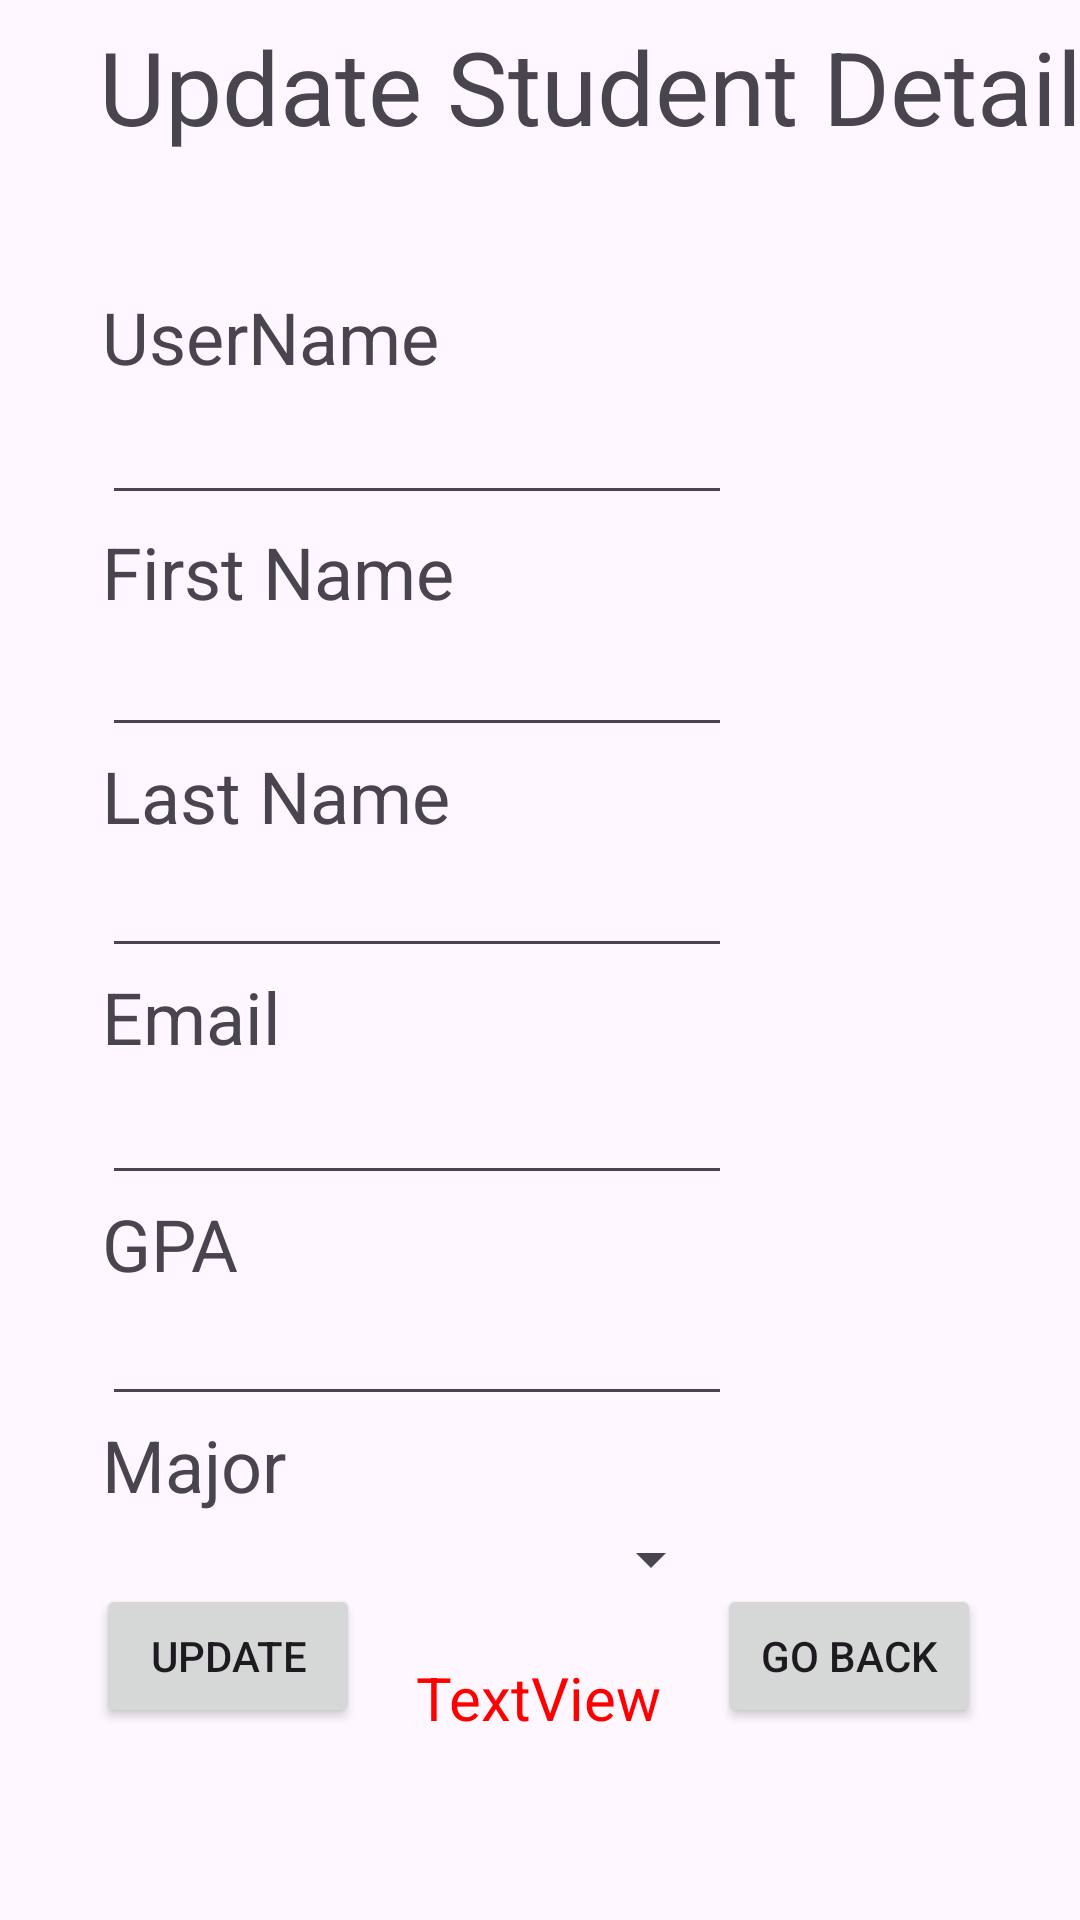

Write the Android layout XML for this screen, with the resource values it uses.
<!-- AndroidManifest.xml: application theme Theme.CIS183_Homework03_StudentRegistration -->
<!-- res/layout/activity_student_update.xml -->
<?xml version="1.0" encoding="utf-8"?>
<androidx.constraintlayout.widget.ConstraintLayout xmlns:android="http://schemas.android.com/apk/res/android"
    xmlns:app="http://schemas.android.com/apk/res-auto"
    xmlns:tools="http://schemas.android.com/tools"
    android:id="@+id/main"
    android:layout_width="match_parent"
    android:layout_height="match_parent"
    tools:context=".StudentUpdate">

    <EditText
        android:id="@+id/et_v_su_username"
        android:layout_width="wrap_content"
        android:layout_height="wrap_content"
        android:layout_marginTop="2dp"
        android:ems="10"
        android:inputType="text"
        app:layout_constraintStart_toStartOf="@+id/s3"
        app:layout_constraintTop_toBottomOf="@+id/s3" />

    <EditText
        android:id="@+id/et_v_su_gpa"
        android:layout_width="wrap_content"
        android:layout_height="wrap_content"
        android:ems="10"
        android:inputType="numberDecimal"
        app:layout_constraintStart_toStartOf="@+id/textView20"
        app:layout_constraintTop_toBottomOf="@+id/textView20" />

    <EditText
        android:id="@+id/et_v_su_lname"
        android:layout_width="wrap_content"
        android:layout_height="wrap_content"
        android:ems="10"
        android:inputType="text"
        app:layout_constraintStart_toStartOf="@+id/textView18"
        app:layout_constraintTop_toBottomOf="@+id/textView18" />

    <TextView
        android:id="@+id/textView18"
        android:layout_width="wrap_content"
        android:layout_height="wrap_content"
        android:text="Last Name"
        android:textSize="24sp"
        app:layout_constraintStart_toStartOf="@+id/et_v_su_fname"
        app:layout_constraintTop_toBottomOf="@+id/et_v_su_fname" />

    <TextView
        android:id="@+id/textView19"
        android:layout_width="wrap_content"
        android:layout_height="wrap_content"
        android:text="Email"
        android:textSize="24sp"
        app:layout_constraintStart_toStartOf="@+id/et_v_su_lname"
        app:layout_constraintTop_toBottomOf="@+id/et_v_su_lname" />

    <TextView
        android:id="@+id/textView20"
        android:layout_width="wrap_content"
        android:layout_height="wrap_content"
        android:text="GPA"
        android:textSize="24sp"
        app:layout_constraintStart_toStartOf="@+id/et_v_su_email"
        app:layout_constraintTop_toBottomOf="@+id/et_v_su_email" />

    <TextView
        android:id="@+id/s3"
        android:layout_width="wrap_content"
        android:layout_height="wrap_content"
        android:layout_marginStart="34dp"
        android:layout_marginTop="96dp"
        android:text="UserName"
        android:textSize="24sp"
        app:layout_constraintStart_toStartOf="parent"
        app:layout_constraintTop_toTopOf="parent" />

    <EditText
        android:id="@+id/et_v_su_email"
        android:layout_width="wrap_content"
        android:layout_height="wrap_content"
        android:layout_marginTop="2dp"
        android:ems="10"
        android:inputType="textEmailAddress"
        app:layout_constraintStart_toStartOf="@+id/textView19"
        app:layout_constraintTop_toBottomOf="@+id/textView19" />

    <TextView
        android:id="@+id/textView22"
        android:layout_width="wrap_content"
        android:layout_height="wrap_content"
        android:layout_marginTop="44dp"
        android:text="First Name"
        android:textSize="24sp"
        app:layout_constraintStart_toStartOf="@+id/et_v_su_username"
        app:layout_constraintTop_toTopOf="@+id/et_v_su_username" />

    <EditText
        android:id="@+id/et_v_su_fname"
        android:layout_width="wrap_content"
        android:layout_height="wrap_content"
        android:layout_marginTop="1dp"
        android:ems="10"
        android:inputType="text"
        app:layout_constraintStart_toStartOf="@+id/textView22"
        app:layout_constraintTop_toBottomOf="@+id/textView22" />

    <TextView
        android:id="@+id/textView23"
        android:layout_width="wrap_content"
        android:layout_height="wrap_content"
        android:text="Major"
        android:textSize="24sp"
        app:layout_constraintStart_toStartOf="@+id/et_v_su_gpa"
        app:layout_constraintTop_toBottomOf="@+id/et_v_su_gpa" />

    <TextView
        android:id="@+id/textView11"
        android:layout_width="wrap_content"
        android:layout_height="wrap_content"
        android:layout_marginStart="33dp"
        android:layout_marginTop="6dp"
        android:text="Update Student Details"
        android:textSize="34sp"
        app:layout_constraintStart_toStartOf="parent"
        app:layout_constraintTop_toTopOf="parent" />

    <Spinner
        android:id="@+id/sp_v__su_majorspinner"
        android:layout_width="216dp"
        android:layout_height="31dp"
        app:layout_constraintEnd_toEndOf="parent"
        app:layout_constraintHorizontal_bias="0.174"
        app:layout_constraintStart_toStartOf="parent"
        app:layout_constraintTop_toBottomOf="@+id/textView23" />

    <Button
        android:id="@+id/btn_v_su_update"
        android:layout_width="wrap_content"
        android:layout_height="wrap_content"
        android:layout_marginStart="32dp"
        android:layout_marginBottom="64dp"
        android:text="Update"
        app:layout_constraintBottom_toBottomOf="parent"
        app:layout_constraintStart_toStartOf="parent" />

    <Button
        android:id="@+id/btn_v_su_goback"
        android:layout_width="wrap_content"
        android:layout_height="wrap_content"
        android:layout_marginEnd="33dp"
        android:layout_marginBottom="64dp"
        android:text="Go Back"
        app:layout_constraintBottom_toBottomOf="parent"
        app:layout_constraintEnd_toEndOf="parent" />

    <TextView
        android:id="@+id/tv_v_su_error"
        android:layout_width="wrap_content"
        android:layout_height="wrap_content"
        android:text="TextView"
        android:textAlignment="center"
        android:textColor="#FF0000"
        android:textSize="20sp"
        app:layout_constraintBottom_toBottomOf="parent"
        app:layout_constraintEnd_toEndOf="parent"
        app:layout_constraintHorizontal_bias="0.498"
        app:layout_constraintStart_toStartOf="parent"
        app:layout_constraintTop_toBottomOf="@+id/sp_v__su_majorspinner"
        app:layout_constraintVertical_bias="0.22" />
</androidx.constraintlayout.widget.ConstraintLayout>
<!-- resources referenced by this layout -->
<resources>
  <style name="Theme.CIS183_Homework03_StudentRegistration" parent="Base.Theme.CIS183_Homework03_StudentRegistration" />
  <style name="Base.Theme.CIS183_Homework03_StudentRegistration" parent="Theme.Material3.DayNight.NoActionBar">
          
          
      </style>
</resources>
